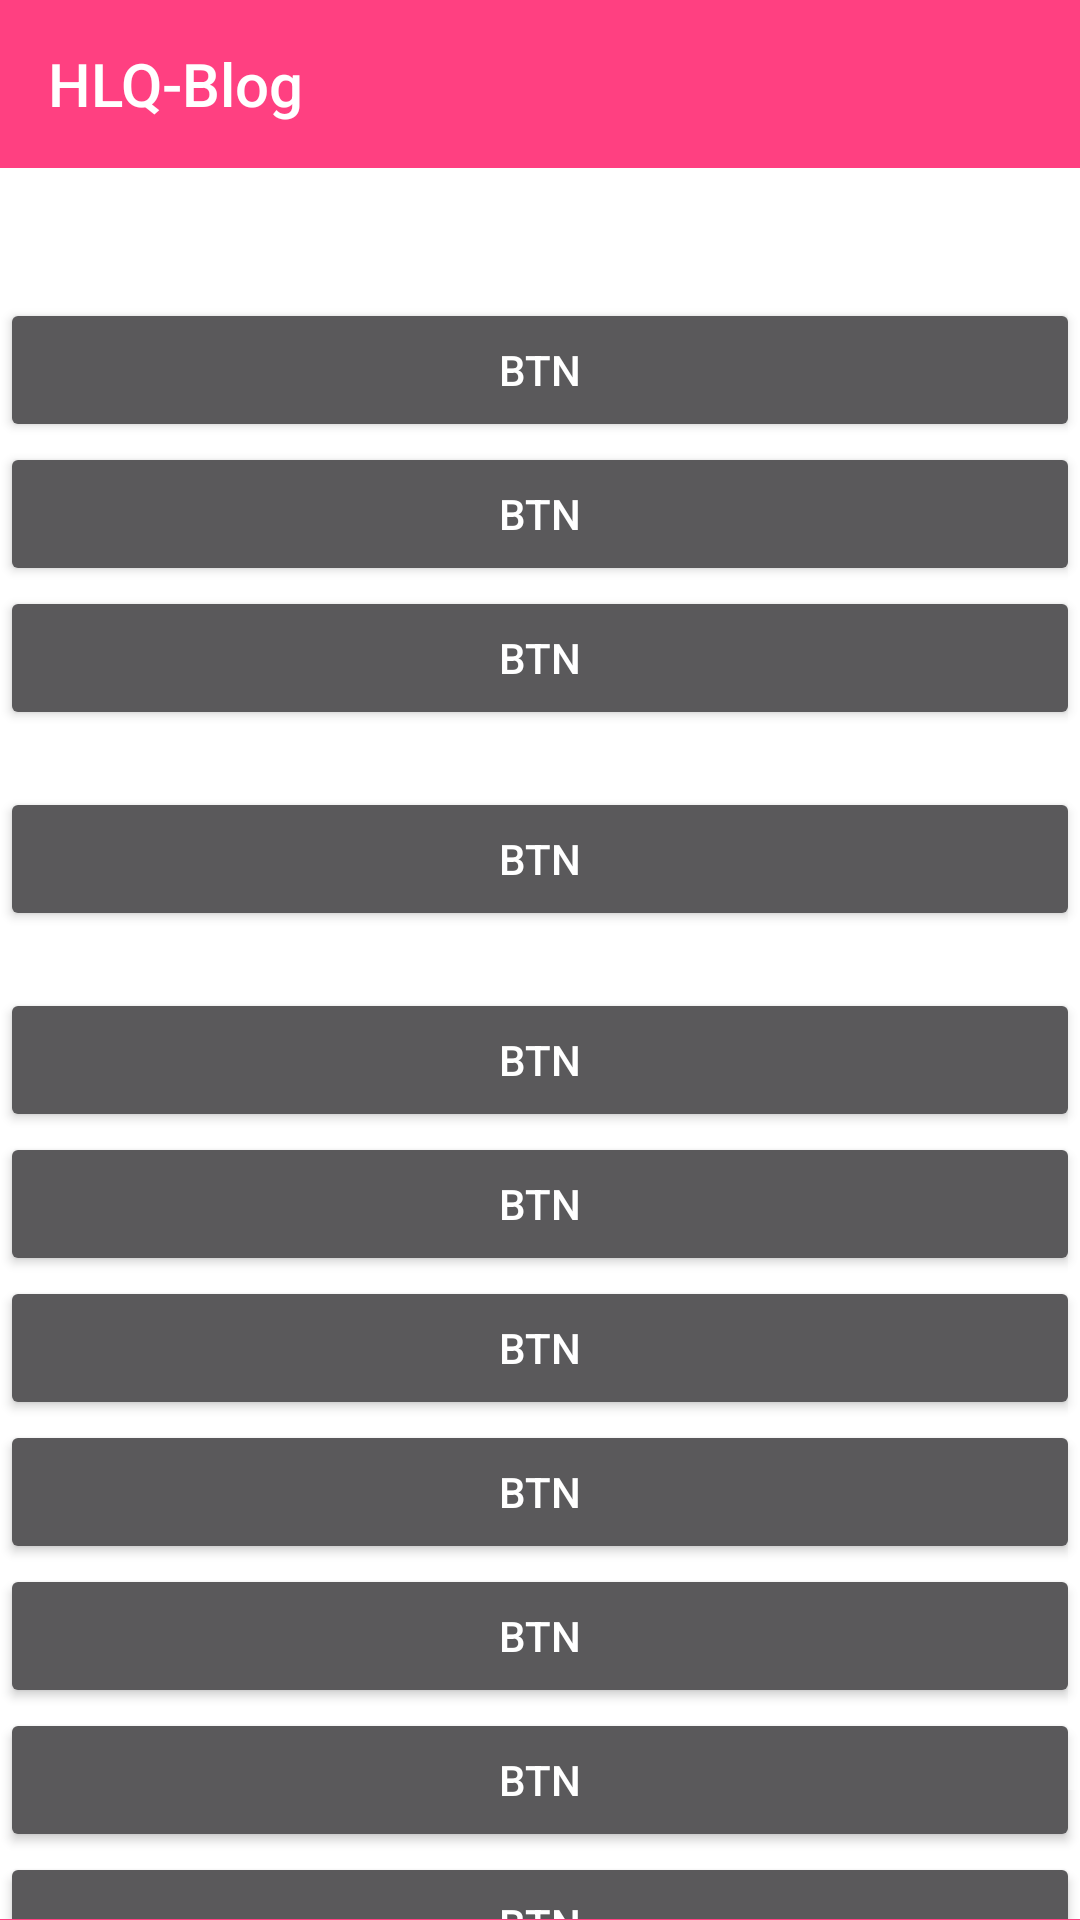

Android layout source for this screen:
<!-- AndroidManifest.xml: application theme AppTheme -->
<!-- res/layout/activity_two.xml -->
<?xml version="1.0" encoding="utf-8"?>
<LinearLayout xmlns:android="http://schemas.android.com/apk/res/android"
    xmlns:app="http://schemas.android.com/apk/res-auto"
    xmlns:tools="http://schemas.android.com/tools"
    android:layout_width="match_parent"
    android:layout_height="match_parent"
    android:background="?attr/colorPrimary"
    android:orientation="vertical"
    tools:context="com.hlq.androidimmersion.MainActivity">

    
    <android.support.v7.widget.Toolbar
        android:id="@+id/id_toolbar"
        android:layout_width="match_parent"
        android:layout_height="?attr/actionBarSize"
        android:background="@color/colorAccent"
        app:title="HLQ-Blog" />

    <ScrollView
        android:layout_width="match_parent"
        android:layout_height="0dp"
        android:layout_weight="1"
        android:background="#FFF">

        <LinearLayout
            android:layout_width="match_parent"
            android:layout_height="match_parent"
            android:orientation="vertical">

            <EditText
                android:layout_width="match_parent"
                android:layout_height="wrap_content"
                android:hint="请输入内容" />

            <Button
                android:layout_width="match_parent"
                android:layout_height="wrap_content"
                android:onClick="goThree"
                android:text="btn" />

            <Button
                android:layout_width="match_parent"
                android:layout_height="wrap_content"
                android:text="btn" />

            <Button
                android:layout_width="match_parent"
                android:layout_height="wrap_content"
                android:text="btn" />

            <TextView
                android:layout_width="match_parent"
                android:layout_height="wrap_content" />

            <Button
                android:layout_width="match_parent"
                android:layout_height="wrap_content"
                android:text="btn" />

            <TextView
                android:layout_width="match_parent"
                android:layout_height="wrap_content" />

            <Button
                android:layout_width="match_parent"
                android:layout_height="wrap_content"
                android:text="btn" />

            <Button
                android:layout_width="match_parent"
                android:layout_height="wrap_content"
                android:text="btn" />

            <Button
                android:layout_width="match_parent"
                android:layout_height="wrap_content"
                android:text="btn" />

            <Button
                android:layout_width="match_parent"
                android:layout_height="wrap_content"
                android:text="btn" />

            <Button
                android:layout_width="match_parent"
                android:layout_height="wrap_content"
                android:text="btn" />

            <Button
                android:layout_width="match_parent"
                android:layout_height="wrap_content"
                android:text="btn" />

            <Button
                android:layout_width="match_parent"
                android:layout_height="wrap_content"
                android:text="btn" />

            <TextView
                android:layout_width="match_parent"
                android:layout_height="wrap_content"
                android:hint="请输入内容" />

        </LinearLayout>

    </ScrollView>

    
    
    
    
    
    <View
        android:id="@+id/id_nav"
        android:layout_width="match_parent"
        android:layout_height="0.1dp"
        android:layout_weight="0"
        android:background="@color/colorAccent" />

</LinearLayout>
<!-- resources referenced by this layout -->
<resources>
  <color name="colorAccent">#FF4081</color>
  <style name="AppTheme" parent="Theme.AppCompat.NoActionBar">
          
          
          
          
          
      </style>
</resources>
